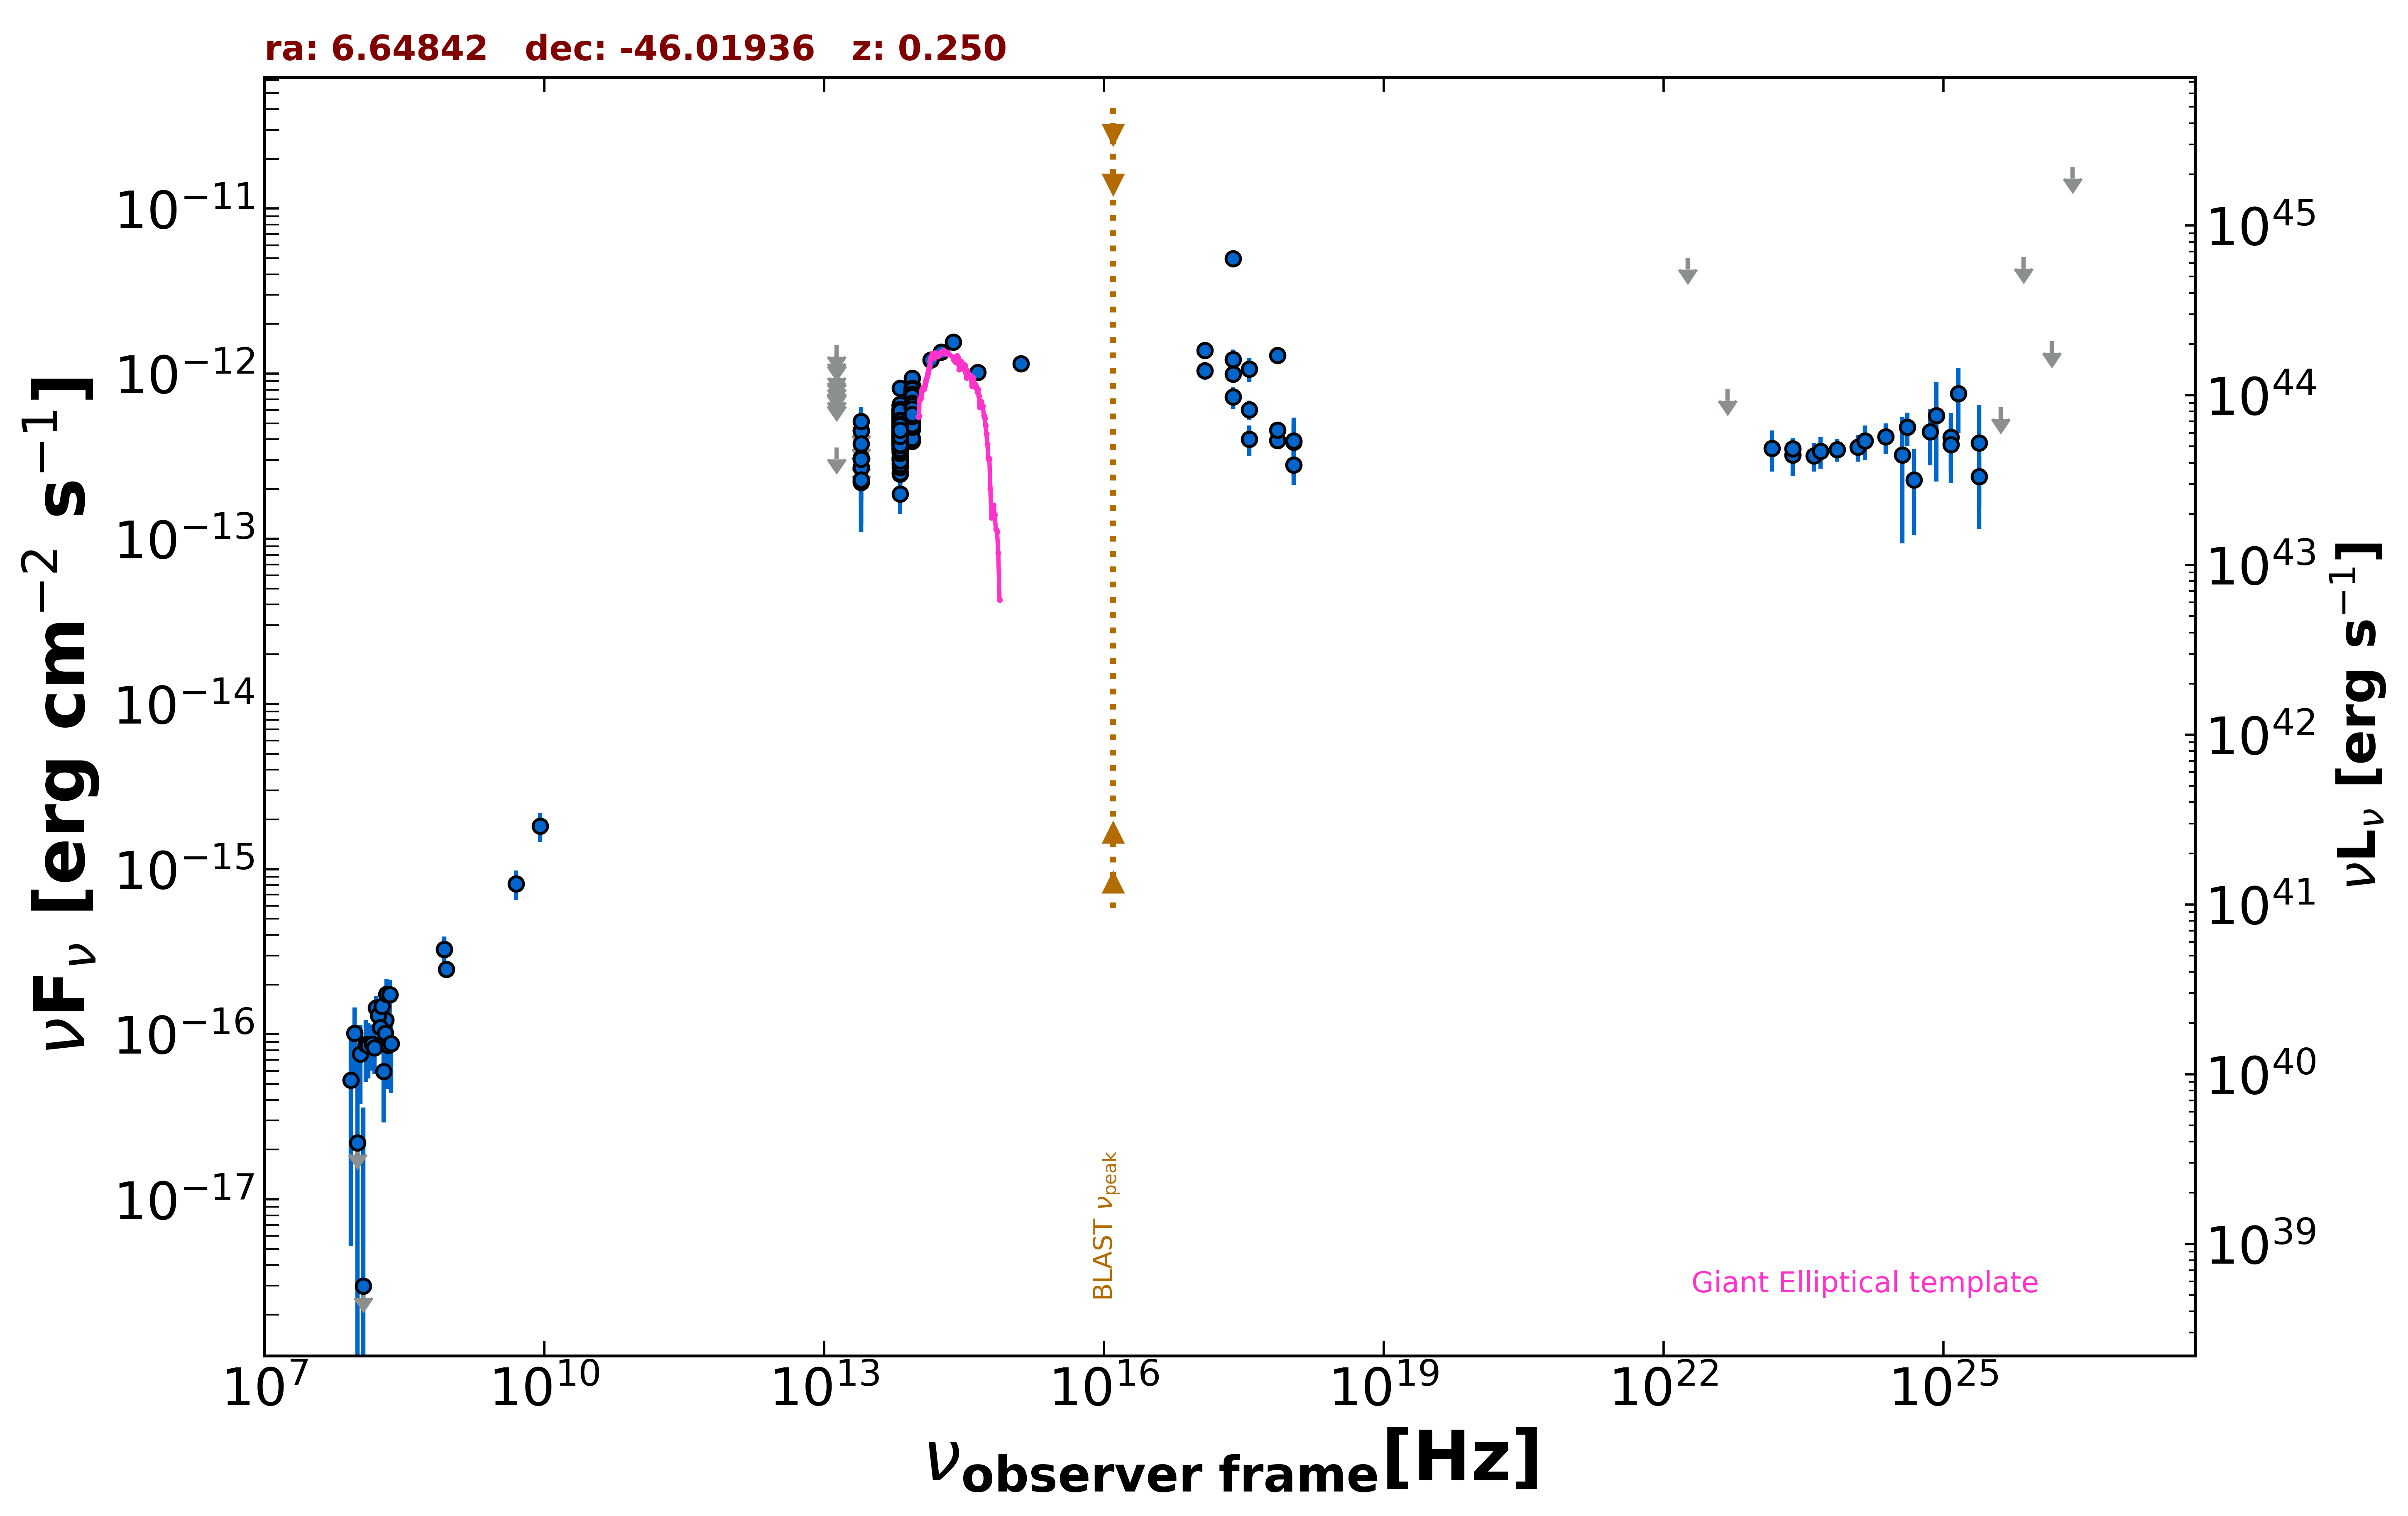

The file beside this chart, header and first rows:
freq., flux, err_flux, MJD_start, MJD_end, flag, catalog, reference
8.870e+08, 2.475e-16, 2.395e-17, 55000, 55000, , RACS, Hale et al. 2021  PASA  38  e058
8.430e+08, 3.262e-16, 1.180e-17, 55000, 55000, , SUMSS, Manch et al. 2003  MNRAS  342  1117
2.418e+17, 4.981e-12, 3.980e-13, 55000, 55000, , RASS, Boller et al. 2016  A&A  103  1
2.418e+17, 9.961e-13, 1.029e-13, 56739, 58470, , 1OUSX, Giommi et al. in preparation
1.209e+17, 1.386e-12, 1.250e-13, 56739, 58470, , 1OUSX, Giommi et al. in preparation
3.627e+17, 6.059e-13, 8.110e-14, 56739, 58470, , 1OUSX, Giommi et al. in preparation
7.253e+17, 3.935e-13, 2.785e-14, 56739, 58470, , 1OUSX, Giommi et al. in preparation
1.088e+18, 2.807e-13, 6.800e-14, 56739, 58470, , 1OUSX, Giommi et al. in preparation
1.389e+14, 1.210e-12, 9.800e-14, 55000, 55000, , 2MASS, Skrutskie et al. 2006  AJ  131  1163
1.804e+14, 1.350e-12, 1.295e-13, 55000, 55000, , 2MASS, Skrutskie et al. 2006  AJ  131  1163
2.427e+14, 1.550e-12, 1.155e-13, 55000, 55000, , 2MASS, Skrutskie et al. 2006  AJ  131  1163
8.817e+13, 7.020e-13, 2.950e-15, 55000, 55000, , UNWISE, Schlafly et al. 2019  ApJS  240  30
6.517e+13, 5.111e-13, 3.850e-15, 55000, 55000, , UNWISE, Schlafly et al. 2019  ApJS  240  30
8.817e+13, 6.768e-13, 1.680e-14, 55000, 55000, , WISE, Wright et al. 2010  AJ  140  1868
6.517e+13, 5.213e-13, 1.395e-14, 55000, 55000, , WISE, Wright et al. 2010  AJ  140  1868
2.498e+13, 2.729e-13, 3.400e-14, 55000, 55000, , WISE, Wright et al. 2010  AJ  140  1868
1.363e+13, 3.564e-13, 0.000e+00, 55000, 55000, UL, WISE, Wright et al. 2010  AJ  140  1868
8.817e+13, 6.386e-13, 3.415e-14, 57543, 57543, , NEOWISE, Mainzer et al. 2014  ApJ  792  30
6.517e+13, 5.094e-13, 4.650e-14, 57543, 57543, , NEOWISE, Mainzer et al. 2014  ApJ  792  30
8.817e+13, 7.048e-13, 3.180e-14, 57543, 57543, , NEOWISE, Mainzer et al. 2014  ApJ  792  30
6.517e+13, 4.960e-13, 6.275e-14, 57543, 57543, , NEOWISE, Mainzer et al. 2014  ApJ  792  30
8.817e+13, 6.799e-13, 3.135e-14, 57543, 57543, , NEOWISE, Mainzer et al. 2014  ApJ  792  30
6.517e+13, 5.061e-13, 5.465e-14, 57543, 57543, , NEOWISE, Mainzer et al. 2014  ApJ  792  30
8.817e+13, 7.166e-13, 3.630e-14, 57544, 57544, , NEOWISE, Mainzer et al. 2014  ApJ  792  30
6.517e+13, 8.163e-13, 5.495e-14, 57544, 57544, , NEOWISE, Mainzer et al. 2014  ApJ  792  30
8.817e+13, 8.040e-13, 4.075e-14, 57713, 57713, , NEOWISE, Mainzer et al. 2014  ApJ  792  30
6.517e+13, 6.012e-13, 5.660e-14, 57713, 57713, , NEOWISE, Mainzer et al. 2014  ApJ  792  30
8.817e+13, 7.763e-13, 3.290e-14, 57714, 57714, , NEOWISE, Mainzer et al. 2014  ApJ  792  30
6.517e+13, 5.184e-13, 4.590e-14, 57714, 57714, , NEOWISE, Mainzer et al. 2014  ApJ  792  30
8.817e+13, 8.152e-13, 3.455e-14, 57713, 57713, , NEOWISE, Mainzer et al. 2014  ApJ  792  30
6.517e+13, 5.585e-13, 5.050e-14, 57713, 57713, , NEOWISE, Mainzer et al. 2014  ApJ  792  30
8.817e+13, 7.850e-13, 3.400e-14, 57713, 57713, , NEOWISE, Mainzer et al. 2014  ApJ  792  30
6.517e+13, 5.309e-13, 4.060e-14, 57713, 57713, , NEOWISE, Mainzer et al. 2014  ApJ  792  30
8.817e+13, 7.469e-13, 4.270e-14, 57713, 57713, , NEOWISE, Mainzer et al. 2014  ApJ  792  30
6.517e+13, 6.024e-13, 4.050e-14, 57713, 57713, , NEOWISE, Mainzer et al. 2014  ApJ  792  30
8.817e+13, 7.814e-13, 3.600e-14, 57713, 57713, , NEOWISE, Mainzer et al. 2014  ApJ  792  30
6.517e+13, 5.924e-13, 4.755e-14, 57713, 57713, , NEOWISE, Mainzer et al. 2014  ApJ  792  30
8.817e+13, 8.137e-13, 3.295e-14, 57713, 57713, , NEOWISE, Mainzer et al. 2014  ApJ  792  30
6.517e+13, 6.325e-13, 4.490e-14, 57713, 57713, , NEOWISE, Mainzer et al. 2014  ApJ  792  30
8.817e+13, 8.062e-13, 4.010e-14, 57713, 57713, , NEOWISE, Mainzer et al. 2014  ApJ  792  30
6.517e+13, 5.737e-13, 6.990e-14, 57713, 57713, , NEOWISE, Mainzer et al. 2014  ApJ  792  30
8.817e+13, 8.040e-13, 3.850e-14, 57713, 57713, , NEOWISE, Mainzer et al. 2014  ApJ  792  30
6.517e+13, 5.580e-13, 4.785e-14, 57713, 57713, , NEOWISE, Mainzer et al. 2014  ApJ  792  30
8.817e+13, 7.139e-13, 5.595e-14, 57713, 57713, , NEOWISE, Mainzer et al. 2014  ApJ  792  30
6.517e+13, 6.001e-13, 5.425e-14, 57713, 57713, , NEOWISE, Mainzer et al. 2014  ApJ  792  30
8.817e+13, 7.814e-13, 3.380e-14, 57713, 57713, , NEOWISE, Mainzer et al. 2014  ApJ  792  30
6.517e+13, 5.658e-13, 4.745e-14, 57713, 57713, , NEOWISE, Mainzer et al. 2014  ApJ  792  30
8.817e+13, 7.265e-13, 3.815e-14, 57713, 57713, , NEOWISE, Mainzer et al. 2014  ApJ  792  30
6.517e+13, 5.539e-13, 4.440e-14, 57713, 57713, , NEOWISE, Mainzer et al. 2014  ApJ  792  30
8.817e+13, 8.497e-13, 3.680e-14, 57714, 57714, , NEOWISE, Mainzer et al. 2014  ApJ  792  30
6.517e+13, 6.035e-13, 4.840e-14, 57714, 57714, , NEOWISE, Mainzer et al. 2014  ApJ  792  30
8.817e+13, 7.615e-13, 3.370e-14, 57714, 57714, , NEOWISE, Mainzer et al. 2014  ApJ  792  30
6.517e+13, 5.478e-13, 3.935e-14, 57714, 57714, , NEOWISE, Mainzer et al. 2014  ApJ  792  30
8.817e+13, 7.048e-13, 3.315e-14, 57713, 57713, , NEOWISE, Mainzer et al. 2014  ApJ  792  30
6.517e+13, 5.519e-13, 4.120e-14, 57713, 57713, , NEOWISE, Mainzer et al. 2014  ApJ  792  30
8.817e+13, 8.025e-13, 3.475e-14, 57907, 57907, , NEOWISE, Mainzer et al. 2014  ApJ  792  30
6.517e+13, 5.478e-13, 4.290e-14, 57907, 57907, , NEOWISE, Mainzer et al. 2014  ApJ  792  30
8.817e+13, 6.793e-13, 3.690e-14, 56815, 56815, , NEOWISE, Mainzer et al. 2014  ApJ  792  30
6.517e+13, 4.802e-13, 3.945e-14, 56815, 56815, , NEOWISE, Mainzer et al. 2014  ApJ  792  30
8.817e+13, 5.708e-13, 3.995e-14, 56814, 56814, , NEOWISE, Mainzer et al. 2014  ApJ  792  30
... 710 more rows
